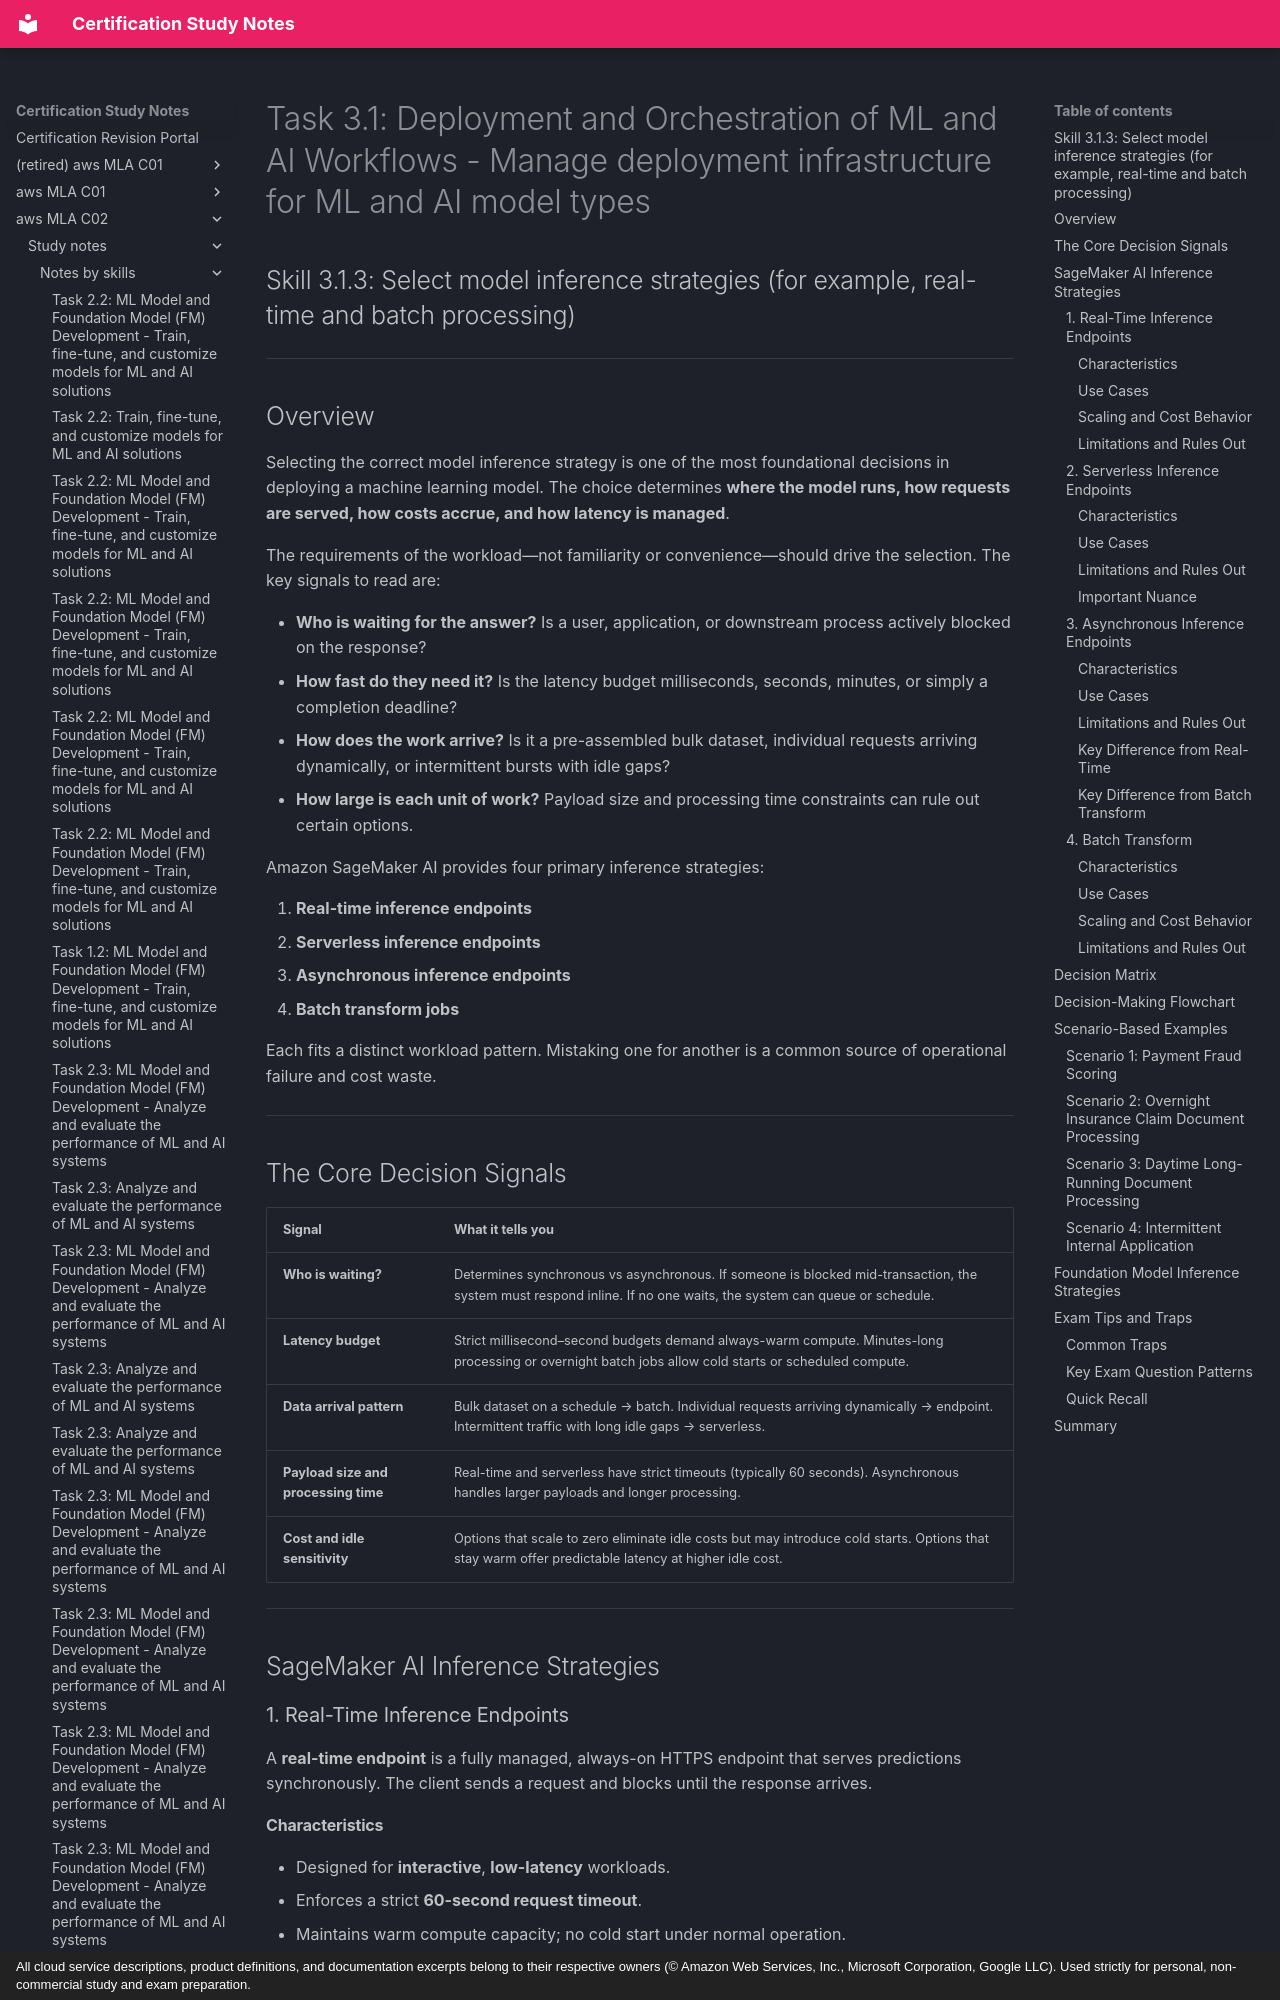

repository: monitus2022/cert_study_notes · page: aws_MLA_C02/study_notes/notes_by_skills/3.1.3/index.html · generator: mkdocs · copyright: All cloud service descriptions, product definitions, and documentation excerpts belong to their respective owners (© Amazon Web Services, Inc., Microsoft Corporation, Google LLC). Used strictly for personal, non-commercial study and exam preparation.

# Task 3.1: Deployment and Orchestration of ML and AI Workflows - Manage deployment infrastructure for ML and AI model types
## Skill 3.1.3: Select model inference strategies (for example, real-time and batch processing)

---

## Overview

Selecting the correct model inference strategy is one of the most foundational decisions in deploying a machine learning model. The choice determines **where the model runs, how requests are served, how costs accrue, and how latency is managed**.

The requirements of the workload—not familiarity or convenience—should drive the selection. The key signals to read are:

- **Who is waiting for the answer?** Is a user, application, or downstream process actively blocked on the response?
- **How fast do they need it?** Is the latency budget milliseconds, seconds, minutes, or simply a completion deadline?
- **How does the work arrive?** Is it a pre-assembled bulk dataset, individual requests arriving dynamically, or intermittent bursts with idle gaps?
- **How large is each unit of work?** Payload size and processing time constraints can rule out certain options.

Amazon SageMaker AI provides four primary inference strategies:

1. **Real-time inference endpoints**
2. **Serverless inference endpoints**
3. **Asynchronous inference endpoints**
4. **Batch transform jobs**

Each fits a distinct workload pattern. Mistaking one for another is a common source of operational failure and cost waste.

---

## The Core Decision Signals

| Signal | What it tells you |
| --- | --- |
| **Who is waiting?** | Determines synchronous vs asynchronous. If someone is blocked mid-transaction, the system must respond inline. If no one waits, the system can queue or schedule. |
| **Latency budget** | Strict millisecond–second budgets demand always-warm compute. Minutes-long processing or overnight batch jobs allow cold starts or scheduled compute. |
| **Data arrival pattern** | Bulk dataset on a schedule → batch. Individual requests arriving dynamically → endpoint. Intermittent traffic with long idle gaps → serverless. |
| **Payload size and processing time** | Real-time and serverless have strict timeouts (typically 60 seconds). Asynchronous handles larger payloads and longer processing. |
| **Cost and idle sensitivity** | Options that scale to zero eliminate idle costs but may introduce cold starts. Options that stay warm offer predictable latency at higher idle cost. |

---

## SageMaker AI Inference Strategies

### 1. Real-Time Inference Endpoints

A **real-time endpoint** is a fully managed, always-on HTTPS endpoint that serves predictions synchronously. The client sends a request and blocks until the response arrives.

#### Characteristics

- Designed for **interactive**, **low-latency** workloads.
- Enforces a strict **60-second request timeout**.
- Maintains warm compute capacity; no cold start under normal operation.
- Supports **Auto Scaling** based on metrics such as invocations per instance.
- Can host one or more models using single-model, multi-model, or multi-container endpoints.

#### Use Cases

- **Payment fraud scoring**: every transaction is scored while the customer waits.
- **Recommendation engines** embedded in web pages or mobile apps.
- **Natural language processing** for chatbots needing immediate response.
- Any application where a live caller is blocked waiting for an answer.
